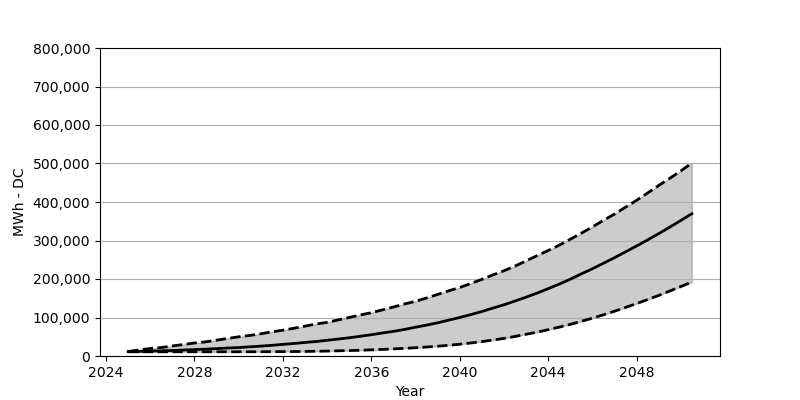

The table this chart was drawn from, first rows:
Date, Low, Base, High
2025-01, 10948, 11520, 11602
2025-07, 10948, 11929, 15850
2026-01, 10948, 12746, 19445
2026-07, 10948, 13563, 21897
2027-01, 10948, 14298, 26063
2027-07, 10948, 15442, 29822
2028-01, 10948, 16586, 33825
2028-07, 10948, 17730, 36767
2029-01, 10948, 19119, 41178
2029-07, 10948, 20671, 45427
2030-01, 11030, 21978, 49921
2030-07, 11030, 23776, 53352
2031-01, 11193, 25655, 57764
2031-07, 11275, 27697, 62830
2032-01, 11438, 30230, 66997
2032-07, 11602, 32436, 72062
2033-01, 11929, 35132, 77536
2033-07, 12337, 37665, 83092
2034-01, 12827, 40852, 87423
2034-07, 13481, 43956, 93714
2035-01, 14135, 47388, 100087
2035-07, 14870, 51146, 106459
2036-01, 16014, 55231, 112424
2036-07, 17158, 59807, 119777
2037-01, 18465, 63974, 127294
2037-07, 19936, 68958, 135137
2038-01, 21488, 74840, 142082
2038-07, 23285, 80233, 150661
2039-01, 25410, 86197, 159975
2039-07, 27779, 93060, 169289
2040-01, 30639, 100087, 177950
2040-07, 33825, 107522, 188326
2041-01, 37420, 115610, 199111
2041-07, 41505, 124434, 210631
2042-01, 45754, 133013, 221416
2042-07, 50738, 142736, 233590
2043-01, 56457, 152867, 246908
2043-07, 62013, 163407, 260634
2044-01, 68304, 174927, 274115
2044-07, 75085, 186692, 287759
2045-01, 82194, 199438, 303365
2045-07, 90037, 213246, 319052
2046-01, 98371, 226645, 335311
2046-07, 107031, 240780, 352468
2047-01, 116346, 255323, 368646
2047-07, 126068, 270438, 386539
2048-01, 136281, 285798, 404432
2048-07, 146576, 301567, 423469
2049-01, 157442, 317908, 442996
2049-07, 168799, 334657, 461461
2050-01, 180483, 352141, 480824
2050-07, 191921, 369544, 501087
